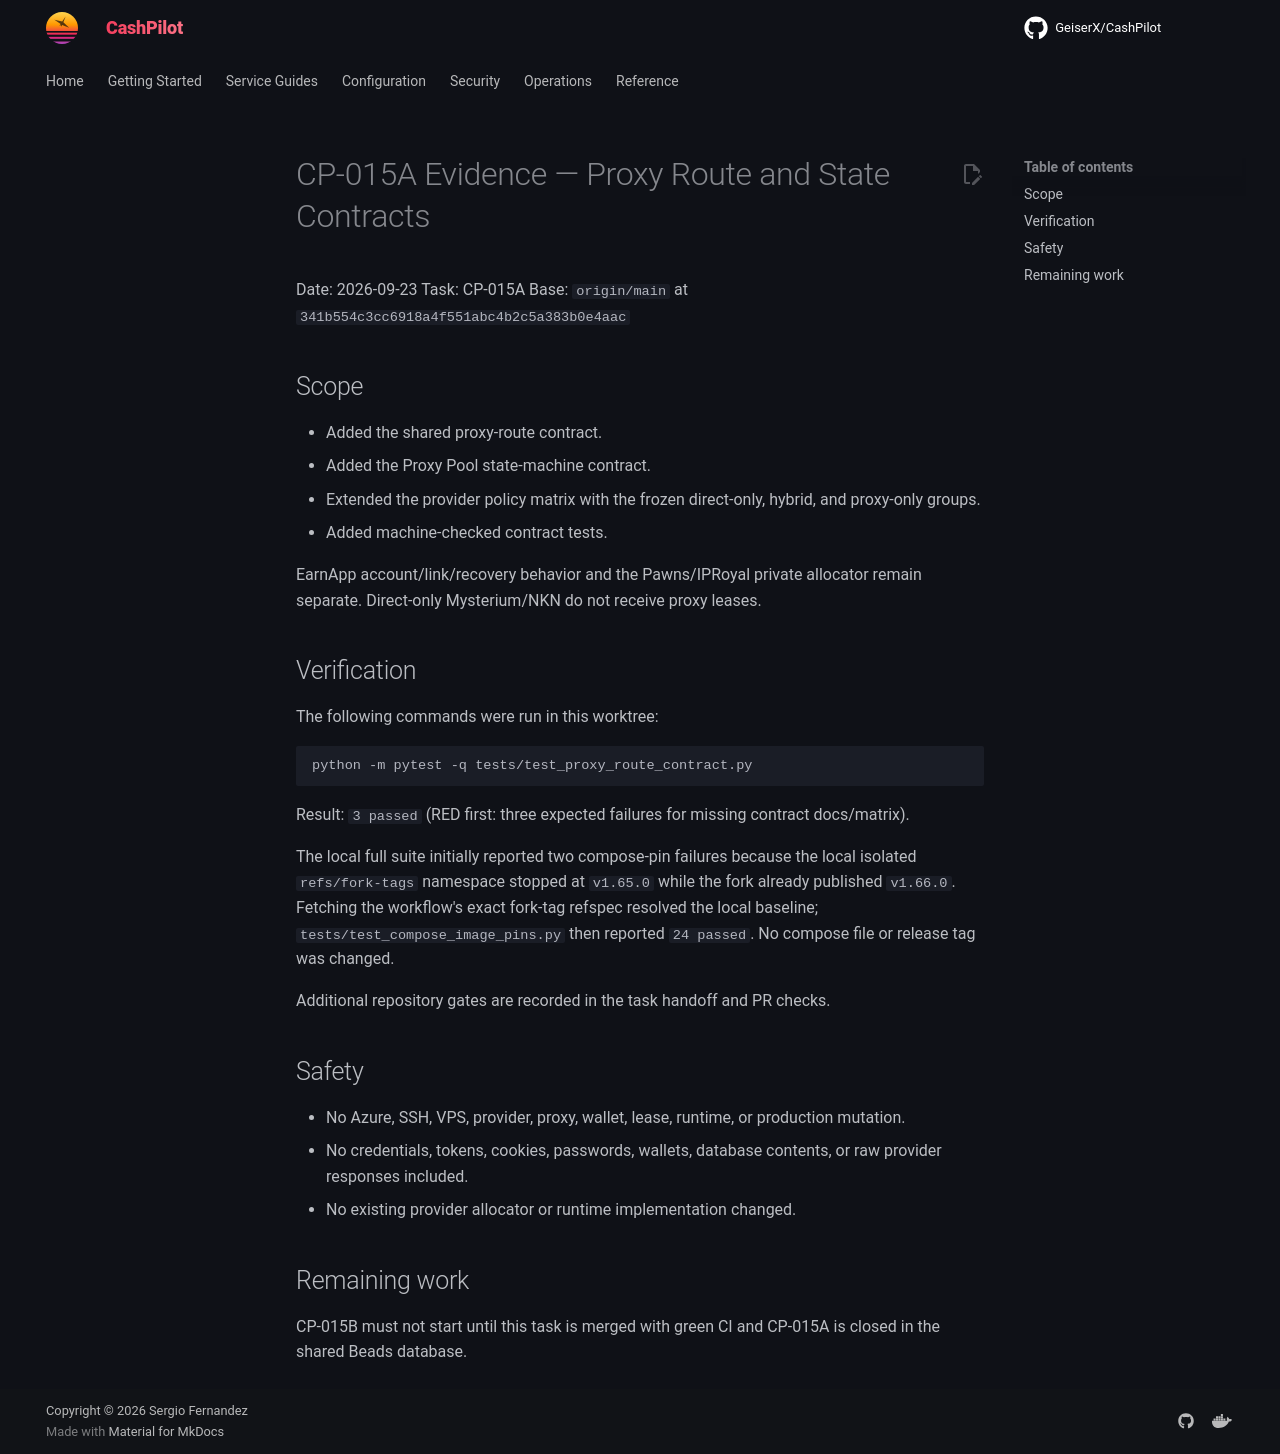

repository: assetforgeai-tech/CashPilot · page: evidence/CP-015A-2026-09-23/index.html · generator: mkdocs

# CP-015A Evidence — Proxy Route and State Contracts

Date: 2026-09-23
Task: CP-015A
Base: `origin/main` at `341b554c3cc6918a4f551abc4b2c5a383b0e4aac`

## Scope

- Added the shared proxy-route contract.
- Added the Proxy Pool state-machine contract.
- Extended the provider policy matrix with the frozen direct-only, hybrid, and
  proxy-only groups.
- Added machine-checked contract tests.

EarnApp account/link/recovery behavior and the Pawns/IPRoyal private allocator
remain separate. Direct-only Mysterium/NKN do not receive proxy leases.

## Verification

The following commands were run in this worktree:

```text
python -m pytest -q tests/test_proxy_route_contract.py
```

Result: `3 passed` (RED first: three expected failures for missing contract docs/matrix).

The local full suite initially reported two compose-pin failures because the
local isolated `refs/fork-tags` namespace stopped at `v1.65.0` while the fork
already published `v1.66.0`. Fetching the workflow's exact fork-tag refspec
resolved the local baseline; `tests/test_compose_image_pins.py` then reported
`24 passed`. No compose file or release tag was changed.

Additional repository gates are recorded in the task handoff and PR checks.

## Safety

- No Azure, SSH, VPS, provider, proxy, wallet, lease, runtime, or production
  mutation.
- No credentials, tokens, cookies, passwords, wallets, database contents, or
  raw provider responses included.
- No existing provider allocator or runtime implementation changed.

## Remaining work

CP-015B must not start until this task is merged with green CI and CP-015A is
closed in the shared Beads database.
